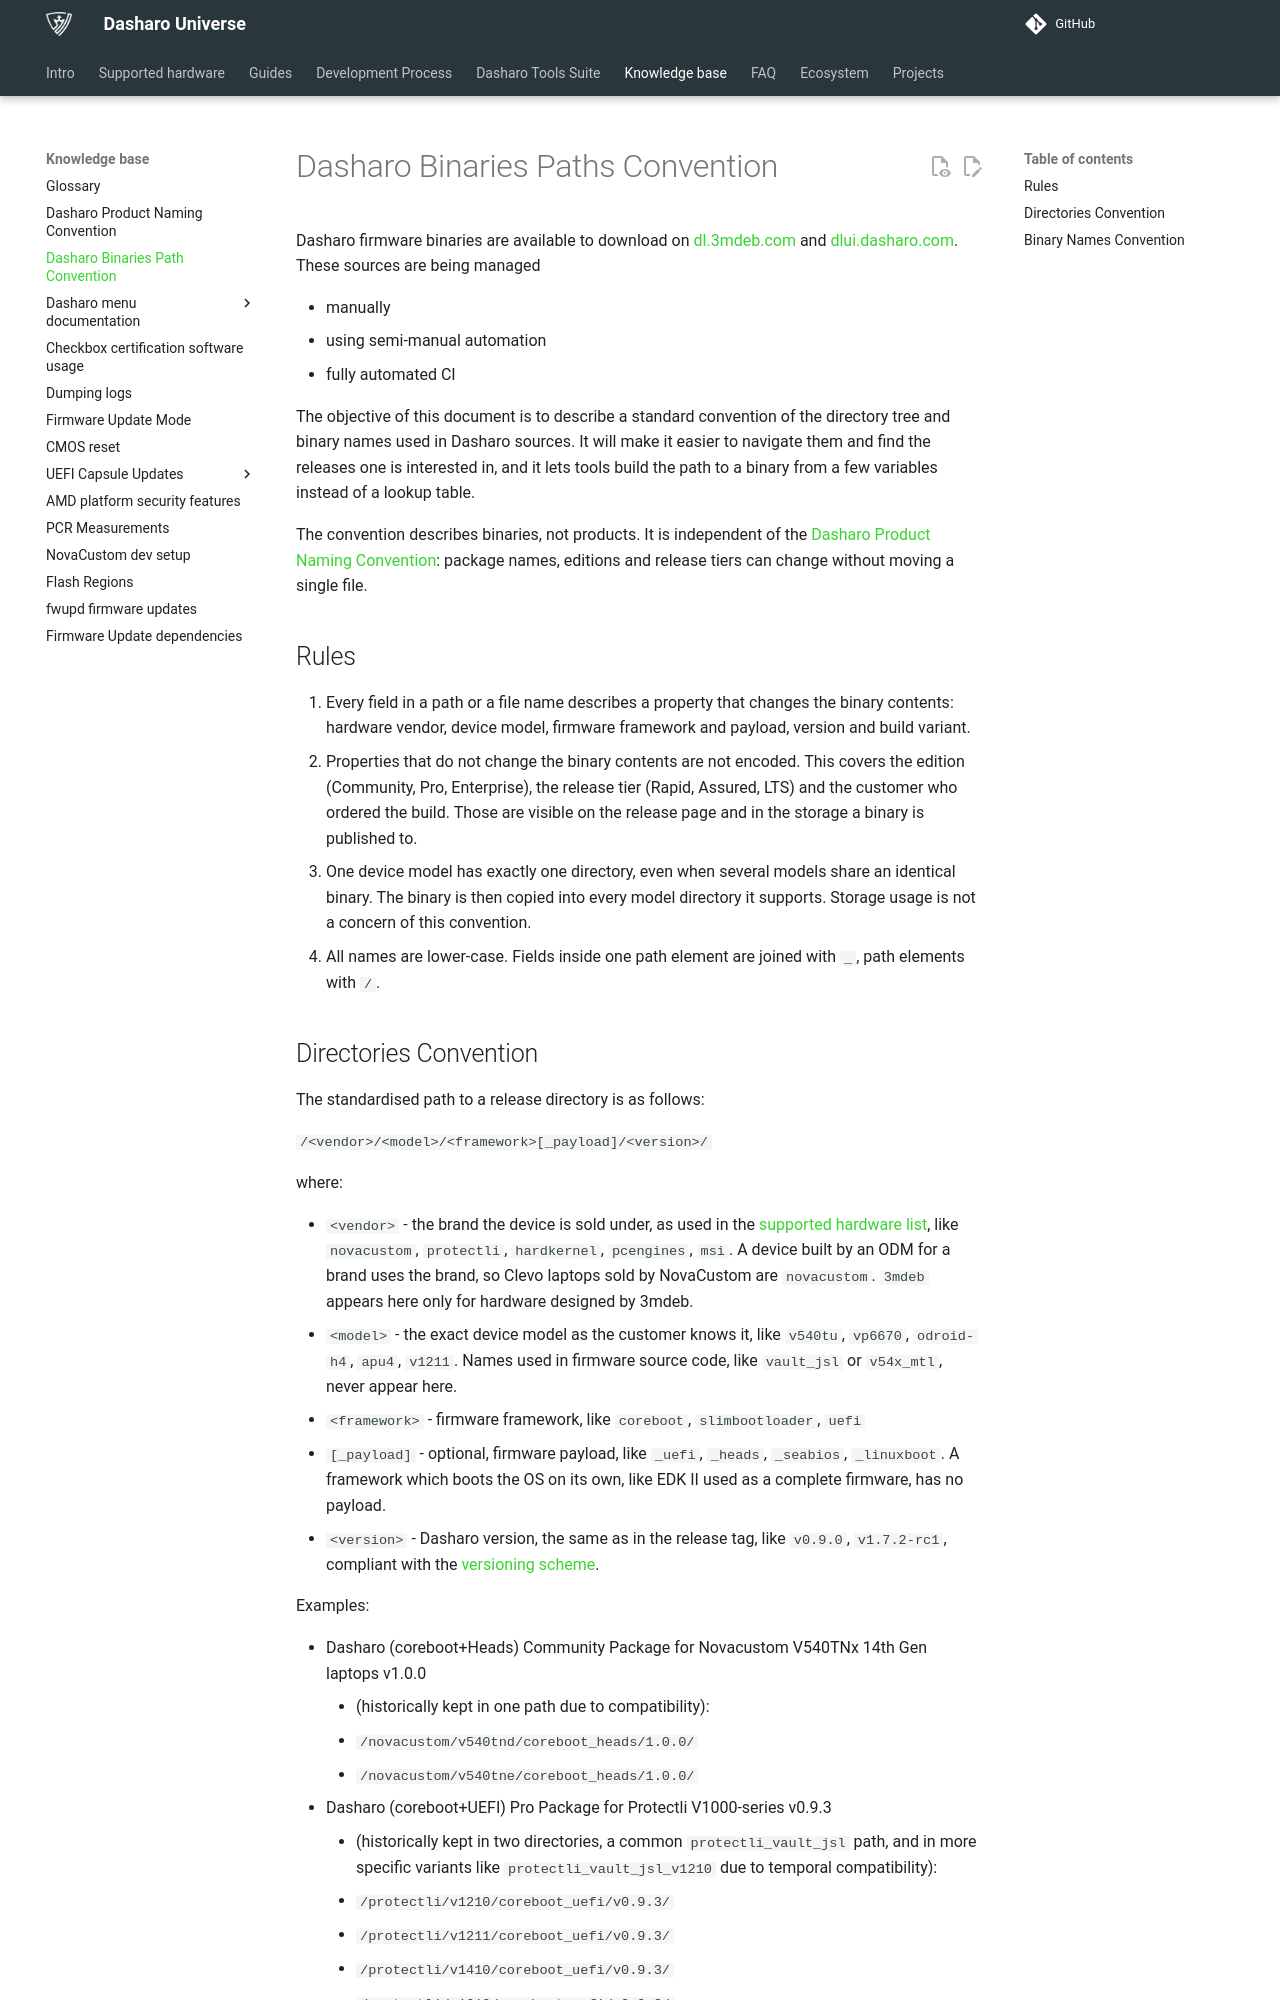

repository: Dasharo/docs · page: kb/dasharo-binaries-paths-convention/index.html · generator: mkdocs

# Dasharo Binaries Paths Convention

Dasharo firmware binaries are available to download on [dl.3mdeb.com][dl.3mdeb.com]
and [dlui.dasharo.com][dlui.dasharo.com]. These sources are being managed

- manually
- using semi-manual automation
- fully automated CI

The objective of this document is to describe a standard convention of the
directory tree and binary names used in Dasharo sources. It will make it easier
to navigate them and find the releases one is interested in, and it lets tools
build the path to a binary from a few variables instead of a lookup table.

The convention describes binaries, not products. It is independent of the
[Dasharo Product Naming Convention](../dasharo-naming-convention.md): package
names, editions and release tiers can change without moving a single file.

## Rules

1. Every field in a path or a file name describes a property that changes the
   binary contents: hardware vendor, device model, firmware framework and
   payload, version and build variant.
1. Properties that do not change the binary contents are not encoded. This
   covers the edition (Community, Pro, Enterprise), the release tier (Rapid,
   Assured, LTS) and the customer who ordered the build. Those are visible on
   the release page and in the storage a binary is published to.
1. One device model has exactly one directory, even when several models share
   an identical binary. The binary is then copied into every model directory
   it supports. Storage usage is not a concern of this convention.
1. All names are lower-case. Fields inside one path element are joined with
   `_`, path elements with `/`.
